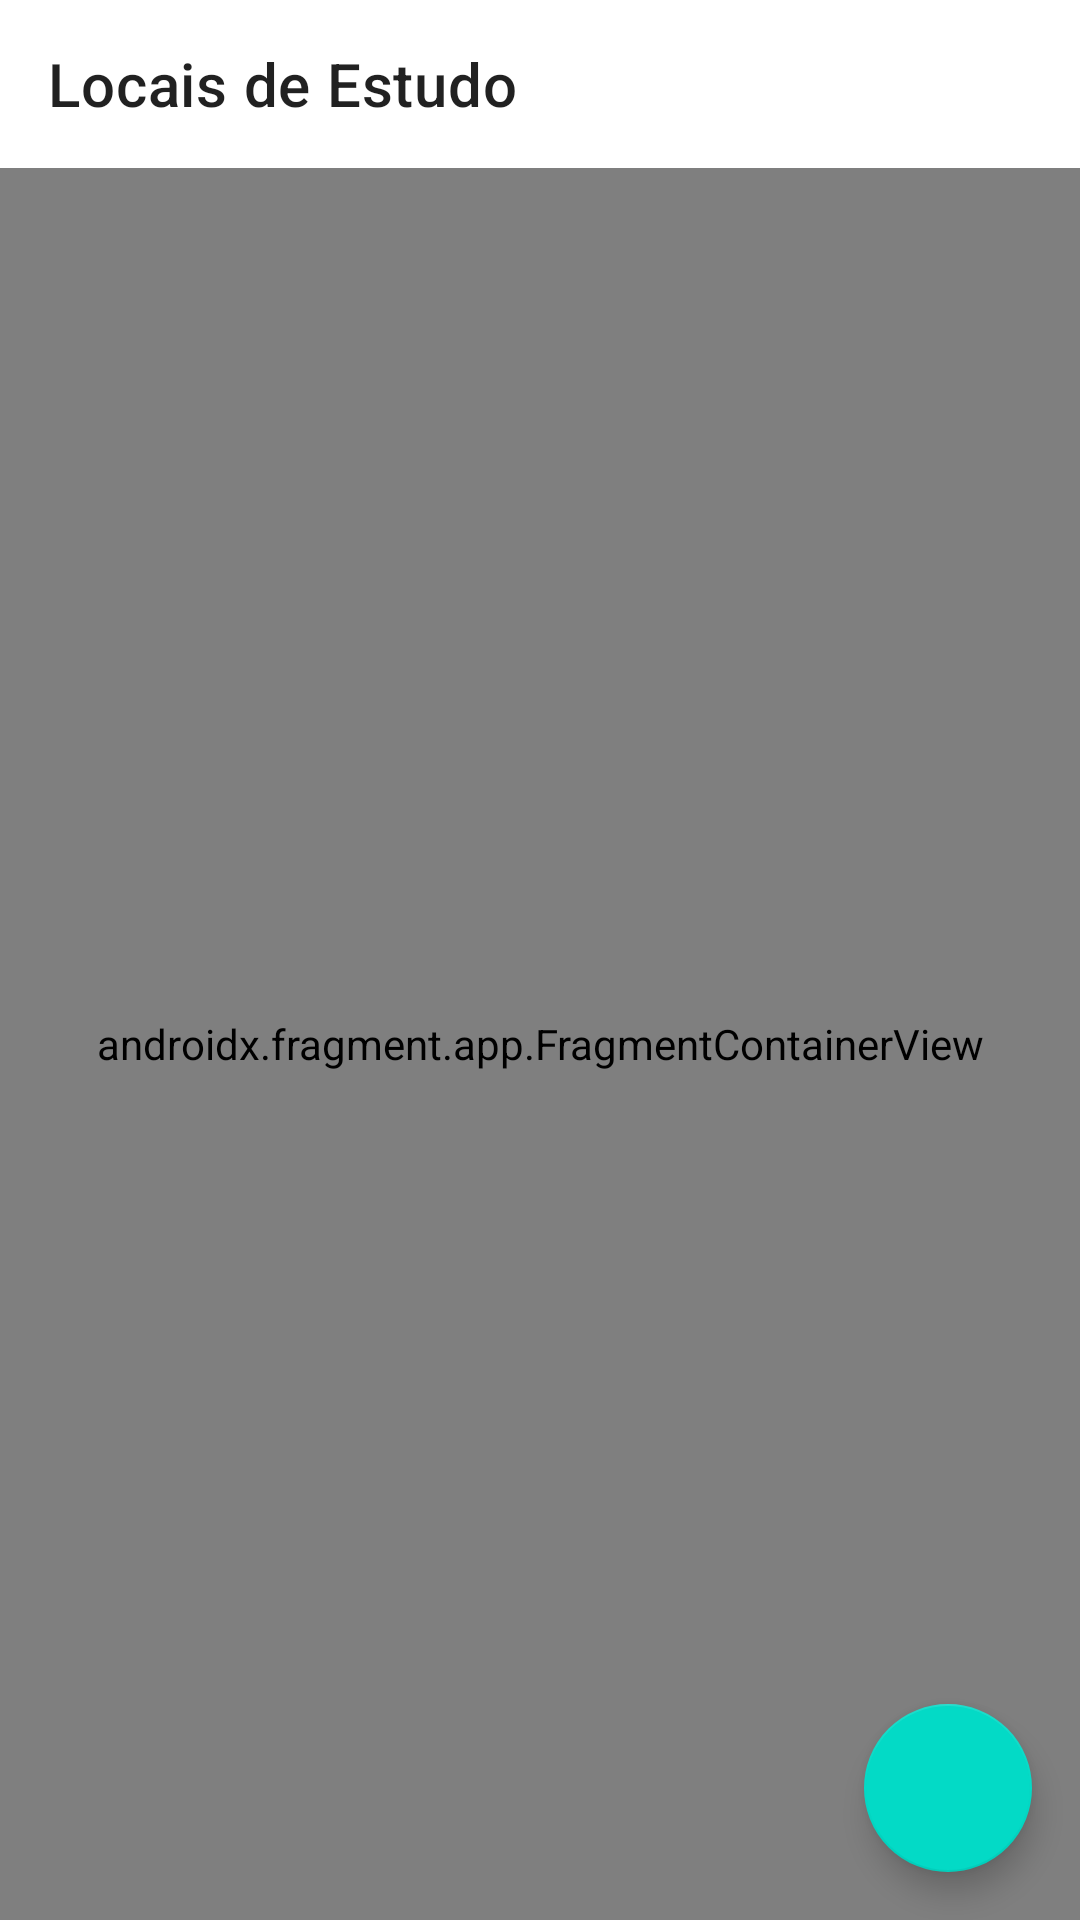

Layout XML and referenced resources for this Android screen:
<!-- AndroidManifest.xml: application theme Theme.CardsStudy -->
<!-- res/layout/activity_locations.xml -->
<?xml version="1.0" encoding="utf-8"?>
<androidx.constraintlayout.widget.ConstraintLayout xmlns:android="http://schemas.android.com/apk/res/android"
    xmlns:app="http://schemas.android.com/apk/res-auto"
    xmlns:tools="http://schemas.android.com/tools"
    android:layout_width="match_parent"
    android:layout_height="match_parent"
    tools:context=".LocationsActivity">

    <com.google.android.material.appbar.MaterialToolbar
        android:id="@+id/toolbar_locations"
        android:layout_width="match_parent"
        android:layout_height="?attr/actionBarSize"
        app:layout_constraintTop_toTopOf="parent"
        app:title="Locais de Estudo" />

    <androidx.fragment.app.FragmentContainerView
        android:id="@+id/map"
        android:name="com.google.android.gms.maps.SupportMapFragment"
        android:layout_width="match_parent"
        android:layout_height="0dp"
        app:layout_constraintTop_toBottomOf="@id/toolbar_locations"
        app:layout_constraintBottom_toBottomOf="parent"
        app:layout_constraintStart_toStartOf="parent"
        app:layout_constraintEnd_toEndOf="parent" />

    <com.google.android.material.floatingactionbutton.FloatingActionButton
        android:id="@+id/fab_save_location"
        android:layout_width="wrap_content"
        android:layout_height="wrap_content"
        android:layout_margin="16dp"
        app:layout_constraintBottom_toBottomOf="parent"
        app:layout_constraintEnd_toEndOf="parent"
        android:src="@drawable/ic_favorite"
        android:contentDescription="Salvar local favorito" />

</androidx.constraintlayout.widget.ConstraintLayout>
<!-- resources referenced by this layout -->
<resources>
  <style name="Theme.CardsStudy" parent="Theme.MaterialComponents.DayNight.NoActionBar">
      </style>
</resources>
